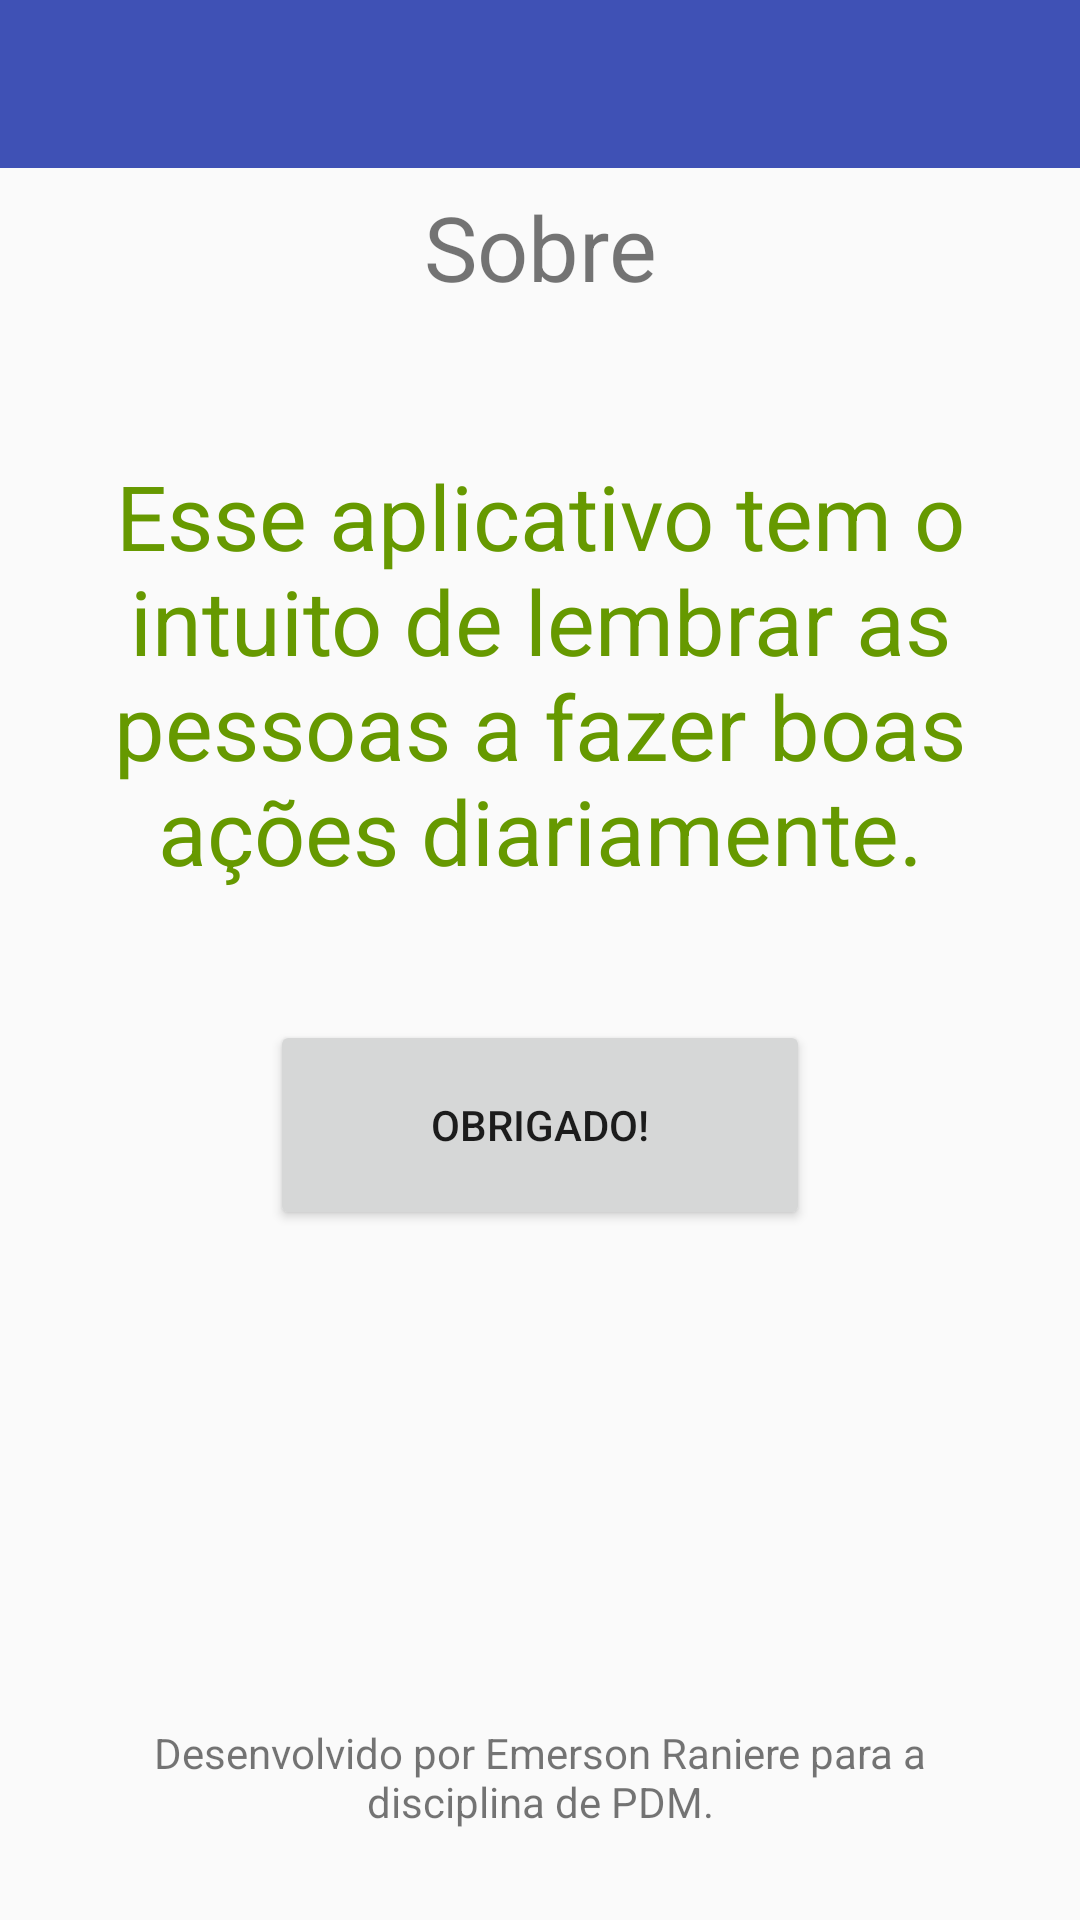

The Android layout XML behind this screen, and the referenced resources:
<!-- AndroidManifest.xml: application theme AppTheme -->
<!-- res/layout/activity_sobre.xml -->
<?xml version="1.0" encoding="utf-8"?>
<LinearLayout
    xmlns:android="http://schemas.android.com/apk/res/android"
    xmlns:tools="http://schemas.android.com/tools"
    android:layout_width="match_parent"
    android:layout_height="match_parent"
    android:orientation="vertical"
    tools:context="br.edu.ifpb.tsi.pdm.example.Activities.SobreActivity">

    <include layout="@layout/app_bar" />

    <TextView
        android:layout_width="match_parent"
        android:layout_height="30dp"
        android:id="@+id/tv_sobre"
        android:layout_weight="0.2"
        android:textSize="30dp"
        android:text="@string/tv_sobre"
        android:gravity="center"
        />

    <TextView
        android:layout_width="match_parent"
        android:layout_height="wrap_content"
        android:text="@string/tv_sobre_content"
        android:id="@+id/tv_sobre_content"
        android:gravity="center"
        android:textSize="30sp"
        android:textColor="@android:color/holo_green_dark"
        android:layout_marginLeft="30dp"
        android:layout_marginRight="30dp"
        android:layout_weight="0.75" />

    <Button
        android:id="@+id/btn_sobre_obrigado"
        android:layout_width="180dp"
        android:layout_height="70dp"
        android:text="@string/btn_sobre_obrigado"
        android:gravity="center"
        android:layout_gravity="center" />

    <TextView
        android:layout_width="match_parent"
        android:layout_height="wrap_content"
        android:textAppearance="?android:attr/textAppearanceSmall"
        android:text="@string/tv_sobre_content_dev"
        android:id="@+id/tv_sobre_content_dev"
        android:gravity="bottom|center"
        android:layout_marginLeft="35dp"
        android:layout_marginRight="35dp"
        android:layout_marginTop="50dp"
        android:layout_weight="1"
        android:layout_marginBottom="30dp" />

</LinearLayout>
<!-- res/layout/app_bar.xml (included above) -->
<?xml version="1.0" encoding="utf-8"?>
<android.support.design.widget.AppBarLayout
    xmlns:android="http://schemas.android.com/apk/res/android"
    android:layout_width="match_parent"
    android:layout_height="wrap_content"
    android:theme="@style/AppTheme.AppBarOverlay">

    <android.support.v7.widget.Toolbar
        xmlns:android="http://schemas.android.com/apk/res/android"
        android:id="@+id/toolbar"
        android:layout_width="match_parent"
        android:layout_height="?attr/actionBarSize"
        android:background="?attr/colorPrimary" />
    
    

    </android.support.design.widget.AppBarLayout>
<!-- resources referenced by this layout -->
<resources>
  <string name="btn_sobre_obrigado">Obrigado!</string>
  <string name="tv_sobre">Sobre</string>
  <string name="tv_sobre_content">Esse aplicativo tem o intuito de lembrar as pessoas a fazer
          boas ações diariamente. </string>
  <string name="tv_sobre_content_dev">Desenvolvido por Emerson Raniere para a disciplina
          de PDM.</string>
  <style name="AppTheme.AppBarOverlay" parent="ThemeOverlay.AppCompat.Dark.ActionBar" />
  <style name="AppTheme.PopupOverlay" parent="ThemeOverlay.AppCompat.Light" />
  <style name="AppTheme" parent="Theme.AppCompat.Light.NoActionBar">
          
          <item name="colorPrimary">@color/colorPrimary</item>
          <item name="colorPrimaryDark">@color/colorPrimaryDark</item>
          <item name="colorAccent">@color/colorAccent</item>
      </style>
  <color name="colorPrimary">#3F51B5</color>
  <color name="colorPrimaryDark">#303F9F</color>
  <color name="colorAccent">#FF4081</color>
</resources>
